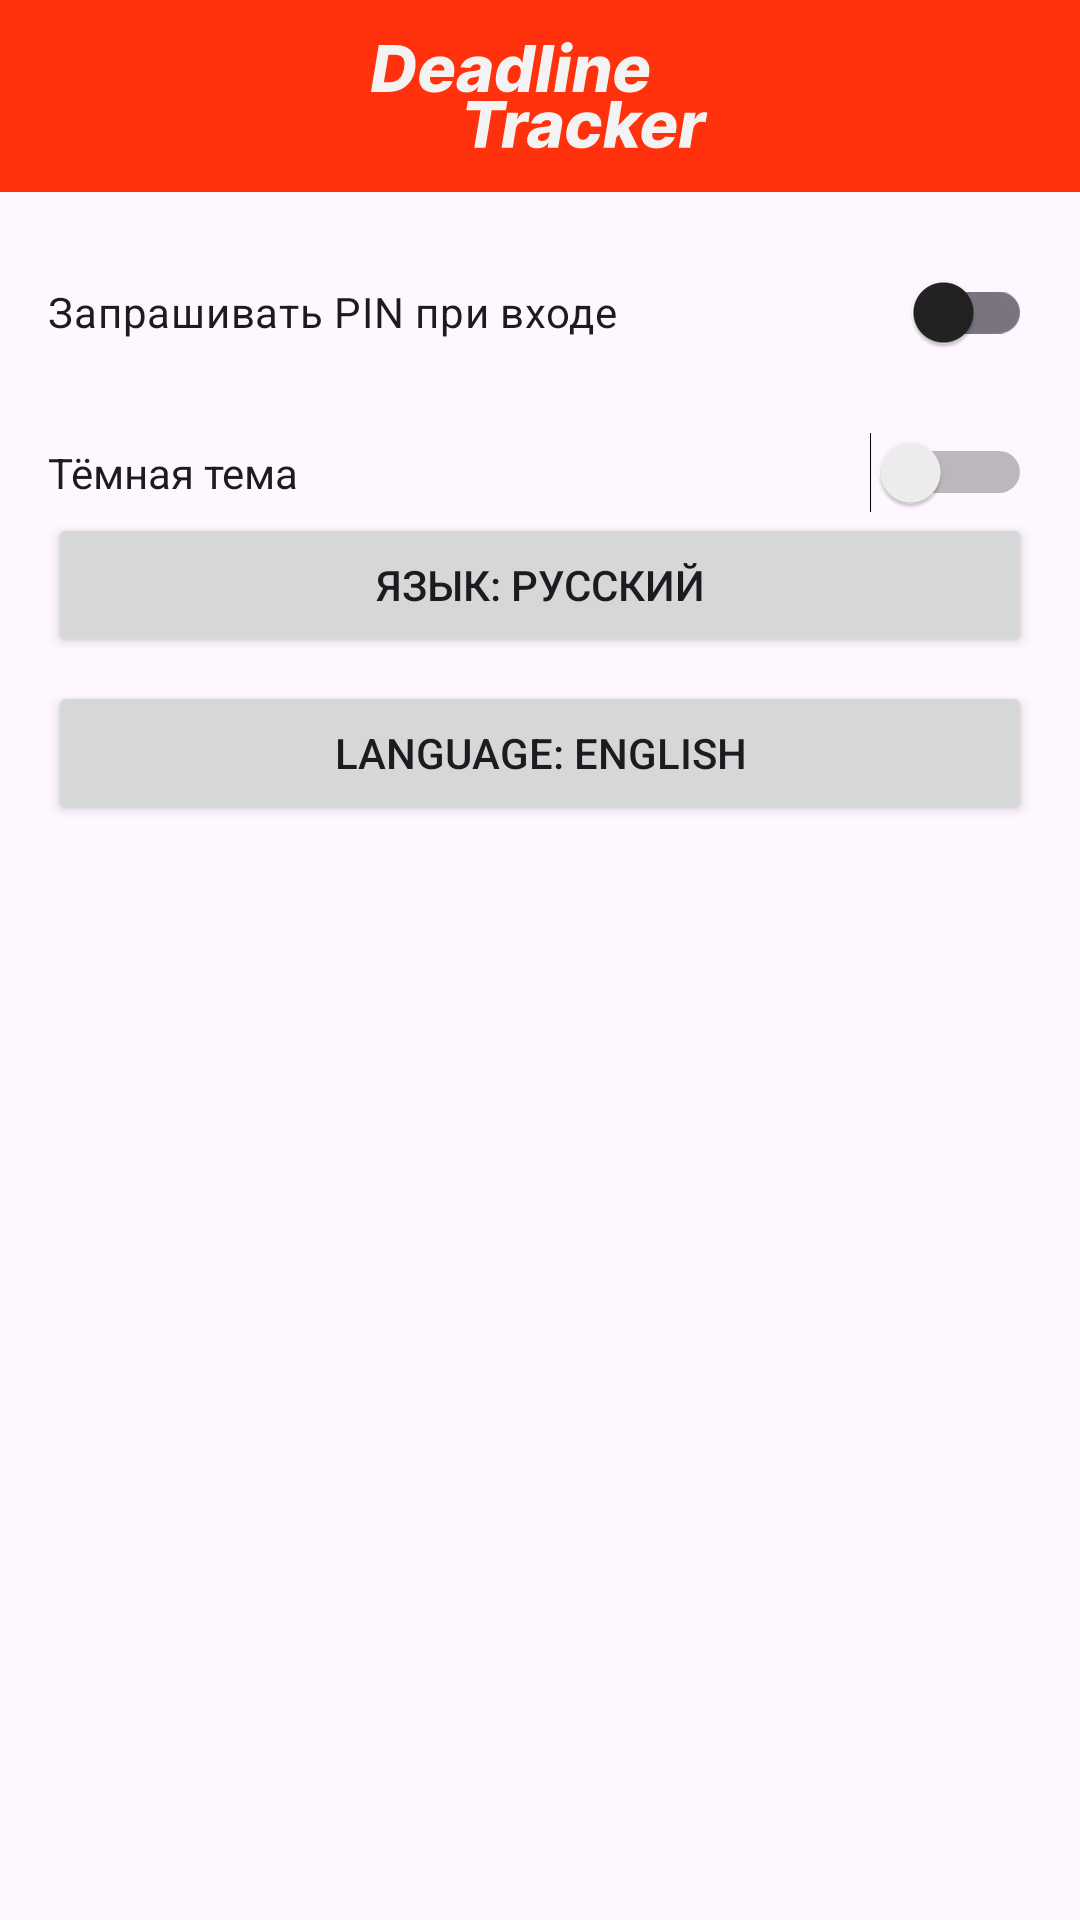

Android layout source for this screen:
<!-- AndroidManifest.xml: application theme Theme.DeadlineTrackApp -->
<!-- res/layout/activity_settings.xml -->
<?xml version="1.0" encoding="utf-8"?>
<androidx.constraintlayout.widget.ConstraintLayout xmlns:android="http://schemas.android.com/apk/res/android"
    xmlns:app="http://schemas.android.com/apk/res-auto"
    xmlns:tools="http://schemas.android.com/tools"
    android:id="@+id/main"
    android:layout_width="match_parent"
    android:layout_height="match_parent"
    tools:context=".SettingsActivity">

    <com.google.android.material.appbar.MaterialToolbar
        android:id="@+id/toolbar"
        android:layout_width="0dp"
        android:layout_height="?attr/actionBarSize"
        android:background="?attr/colorPrimary"
        app:title="@null"
        app:titleTextColor="?attr/colorOnPrimary"
        app:navigationIconTint="?attr/colorOnPrimary"
        app:subtitleTextColor="?attr/colorOnPrimary"
        app:layout_constraintTop_toTopOf="parent"
        app:layout_constraintStart_toStartOf="parent"
        app:layout_constraintEnd_toEndOf="parent"
        android:theme="@style/ThemeOverlay.DeadlineTrackApp.Toolbar"
        app:iconTint="?attr/colorOnPrimary">

        <ImageView
            android:id="@+id/ivToolbarLogo"
            android:adjustViewBounds="true"
            android:layout_width="160dp"
            android:layout_height="40dp"
            android:layout_gravity="center"
            android:src="@drawable/ic_logo"
            android:contentDescription="@string/app_name"
            android:scaleType="centerInside"
            app:tint="?attr/colorOnPrimary"
            android:tintMode="src_in" />

    </com.google.android.material.appbar.MaterialToolbar>

    <com.google.android.material.switchmaterial.SwitchMaterial
        android:id="@+id/swRequirePin"
        android:layout_width="0dp"
        android:layout_height="wrap_content"
        android:layout_margin="16dp"
        android:text="@string/require_pin_on_start"
        app:layout_constraintTop_toBottomOf="@id/toolbar"
        app:layout_constraintStart_toStartOf="parent"
        app:layout_constraintEnd_toEndOf="parent" />

    <Switch
        android:id="@+id/swDarkTheme"
        android:layout_width="0dp"
        android:layout_height="wrap_content"
        android:layout_margin="16dp"
        android:text="@string/dark_theme"
        app:layout_constraintTop_toBottomOf="@id/swRequirePin"
        app:layout_constraintStart_toStartOf="parent"
        app:layout_constraintEnd_toEndOf="parent" />

    <Button
        android:id="@+id/btnLangRu"
        android:layout_width="0dp"
        android:layout_height="wrap_content"
        android:layout_marginHorizontal="16dp"
        android:text="@string/lang_ru"
        app:layout_constraintTop_toBottomOf="@id/swDarkTheme"
        app:layout_constraintStart_toStartOf="parent"
        app:layout_constraintEnd_toEndOf="parent" />

    <Button
        android:id="@+id/btnLangEn"
        android:layout_width="0dp"
        android:layout_height="wrap_content"
        android:layout_marginHorizontal="16dp"
        android:layout_marginTop="8dp"
        android:text="@string/lang_en"
        app:layout_constraintTop_toBottomOf="@id/btnLangRu"
        app:layout_constraintStart_toStartOf="parent"
        app:layout_constraintEnd_toEndOf="parent" />

</androidx.constraintlayout.widget.ConstraintLayout>
<!-- resources referenced by this layout -->
<resources>
  <!-- drawable ic_logo: vector/xml drawable (drawable, 11006 chars, omitted) -->
  <string name="app_name">Трекер дедлайнов</string>
  <string name="dark_theme">Тёмная тема</string>
  <string name="lang_en">Language: English</string>
  <string name="lang_ru">Язык: Русский</string>
  <string name="require_pin_on_start">Запрашивать PIN при входе</string>
  <style name="ThemeOverlay.DeadlineTrackApp.Toolbar" parent="">
          <item name="colorControlNormal">?attr/colorOnPrimary</item>
          <item name="titleTextColor">?attr/colorOnPrimary</item>
      </style>
  <style name="Theme.DeadlineTrackApp" parent="Base.Theme.DeadlineTrackApp" />
  <style name="Base.Theme.DeadlineTrackApp" parent="Theme.Material3.DayNight.NoActionBar">
  
          
          <item name="colorPrimary">@color/brand_primary</item>
          <item name="colorOnPrimary">@color/brand_on_primary</item>
  
          <item name="colorSurface">@color/brand_surface</item>
          <item name="colorOnSurface">@color/brand_on_surface</item>
  
          
          <item name="android:statusBarColor">@color/brand_primary</item>
          <item name="android:windowLightStatusBar" tools:targetApi="m">false</item>
      </style>
  <color name="brand_primary">#FF320D</color>
  <color name="brand_on_primary">#F3F3F3</color>
  <color name="brand_surface">#F3F3F3</color>
  <color name="brand_on_surface">#222222</color>
</resources>
